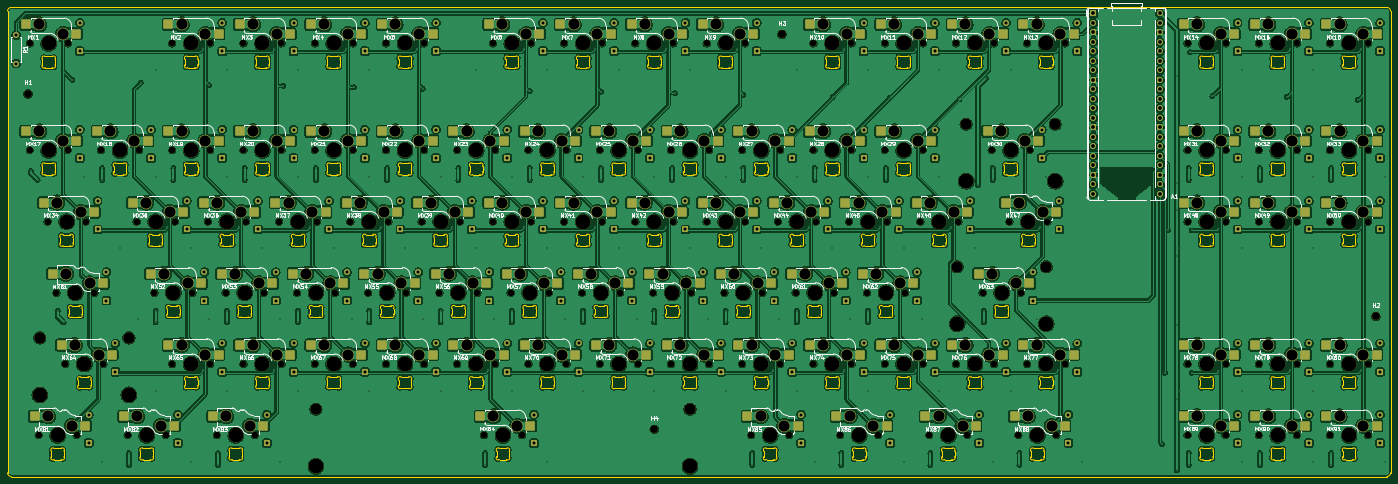
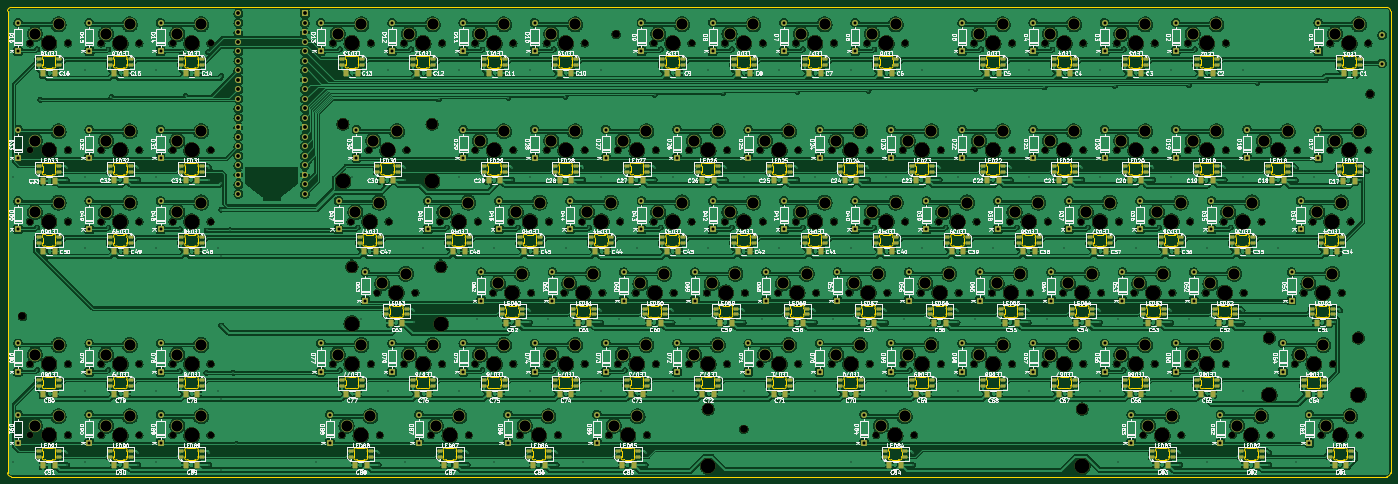
Circuit board: 11 layer files. Board 369.8 x 125.4 mm.
- bottom_copper: keyboard-full-B_Cu.gbr (1795306 bytes)
- bottom_mask: keyboard-full-B_Mask.gbr (45303 bytes)
- paste: keyboard-full-B_Paste.gbr (19280 bytes)
- bottom_silk: keyboard-full-B_Silkscreen.gbr (663337 bytes)
- outline: keyboard-full-Edge_Cuts.gbr (125240 bytes)
- top_copper: keyboard-full-F_Cu.gbr (1550103 bytes)
- top_mask: keyboard-full-F_Mask.gbr (32534 bytes)
- paste: keyboard-full-F_Paste.gbr (7416 bytes)
- top_silk: keyboard-full-F_Silkscreen.gbr (323471 bytes)
- drill: keyboard-full-NPTH.drl (5333 bytes)
- drill: keyboard-full-PTH.drl (11257 bytes)

=== bottom_copper: keyboard-full-B_Cu.gbr (1795306 bytes, source omitted) ===
=== bottom_mask: keyboard-full-B_Mask.gbr (45303 bytes, source omitted) ===
=== paste: keyboard-full-B_Paste.gbr (19280 bytes, source omitted) ===
=== bottom_silk: keyboard-full-B_Silkscreen.gbr (663337 bytes, source omitted) ===
=== outline: keyboard-full-Edge_Cuts.gbr (125240 bytes, source omitted) ===
=== top_copper: keyboard-full-F_Cu.gbr (1550103 bytes, source omitted) ===
=== top_mask: keyboard-full-F_Mask.gbr (32534 bytes, source omitted) ===
=== paste: keyboard-full-F_Paste.gbr (7416 bytes, source omitted) ===
=== top_silk: keyboard-full-F_Silkscreen.gbr (323471 bytes, source omitted) ===
=== drill: keyboard-full-NPTH.drl ===
M48
; DRILL file KiCad 10.0.6 date 2026-09-25T15:25:43
; FORMAT={-:-/ absolute / metric / decimal}
; #@! TF.CreationDate,2026-09-25T15:25:43-04:00
; #@! TF.GenerationSoftware,Kicad,Pcbnew,10.0.6
; #@! TF.FileFunction,NonPlated,1,2,NPTH
FMAT,2
METRIC
; #@! TA.AperFunction,NonPlated,NPTH,ComponentDrill
T1C1.750
; #@! TA.AperFunction,NonPlated,NPTH,ComponentDrill
T2C2.100
; #@! TA.AperFunction,NonPlated,NPTH,ComponentDrill
T3C3.048
; #@! TA.AperFunction,NonPlated,NPTH,ComponentDrill
T4C3.988
%
G90
G05
T1
X33.02Y-38.1
X33.02Y-66.675
X35.401Y-142.875
X37.782Y-85.725
X40.164Y-104.775
X42.545Y-123.825
X43.18Y-38.1
X43.18Y-66.675
X45.561Y-142.875
X47.942Y-85.725
X50.324Y-104.775
X52.07Y-66.675
X52.705Y-123.825
X59.214Y-142.875
X61.595Y-85.725
X62.23Y-66.675
X66.358Y-104.775
X69.374Y-142.875
X71.12Y-38.1
X71.12Y-66.675
X71.12Y-123.825
X71.755Y-85.725
X76.517Y-104.775
X80.645Y-85.725
X81.28Y-38.1
X81.28Y-66.675
X81.28Y-123.825
X83.026Y-142.875
X85.407Y-104.775
X90.17Y-38.1
X90.17Y-66.675
X90.17Y-123.825
X90.805Y-85.725
X93.186Y-142.875
X95.567Y-104.775
X99.695Y-85.725
X100.33Y-38.1
X100.33Y-66.675
X100.33Y-123.825
X104.457Y-104.775
X109.22Y-38.1
X109.22Y-66.675
X109.22Y-123.825
X109.855Y-85.725
X114.617Y-104.775
X118.745Y-85.725
X119.38Y-38.1
X119.38Y-66.675
X119.38Y-123.825
X123.507Y-104.775
X128.27Y-38.1
X128.27Y-66.675
X128.27Y-123.825
X128.905Y-85.725
X133.667Y-104.775
X137.795Y-85.725
X138.43Y-38.1
X138.43Y-66.675
X138.43Y-123.825
X142.558Y-104.775
X147.32Y-66.675
X147.32Y-123.825
X147.955Y-85.725
X152.718Y-104.775
X154.464Y-142.875
X156.845Y-38.1
X156.845Y-85.725
X157.48Y-66.675
X157.48Y-123.825
X161.607Y-104.775
X164.624Y-142.875
X166.37Y-66.675
X166.37Y-123.825
X167.005Y-38.1
X167.005Y-85.725
X171.767Y-104.775
X175.895Y-38.1
X175.895Y-85.725
X176.53Y-66.675
X176.53Y-123.825
X180.657Y-104.775
X185.42Y-66.675
X185.42Y-123.825
X186.055Y-38.1
X186.055Y-85.725
X190.817Y-104.775
X194.945Y-38.1
X194.945Y-85.725
X195.58Y-66.675
X195.58Y-123.825
X199.707Y-104.775
X204.47Y-66.675
X204.47Y-123.825
X205.105Y-38.1
X205.105Y-85.725
X209.867Y-104.775
X213.995Y-38.1
X213.995Y-85.725
X214.63Y-66.675
X214.63Y-123.825
X218.757Y-104.775
X223.52Y-66.675
X223.52Y-123.825
X224.155Y-38.1
X224.155Y-85.725
X225.901Y-142.875
X228.917Y-104.775
X233.045Y-85.725
X233.68Y-66.675
X233.68Y-123.825
X236.061Y-142.875
X237.807Y-104.775
X242.57Y-38.1
X242.57Y-66.675
X242.57Y-123.825
X243.205Y-85.725
X247.968Y-104.775
X249.714Y-142.875
X252.095Y-85.725
X252.73Y-38.1
X252.73Y-66.675
X252.73Y-123.825
X256.858Y-104.775
X259.874Y-142.875
X261.62Y-38.1
X261.62Y-66.675
X261.62Y-123.825
X262.255Y-85.725
X267.017Y-104.775
X271.145Y-85.725
X271.78Y-38.1
X271.78Y-66.675
X271.78Y-123.825
X273.526Y-142.875
X280.67Y-38.1
X280.67Y-123.825
X281.305Y-85.725
X283.686Y-142.875
X287.814Y-104.775
X290.195Y-66.675
X290.83Y-38.1
X290.83Y-123.825
X294.957Y-85.725
X297.339Y-142.875
X297.974Y-104.775
X299.72Y-38.1
X299.72Y-123.825
X300.355Y-66.675
X305.118Y-85.725
X307.499Y-142.875
X309.88Y-38.1
X309.88Y-123.825
X342.582Y-38.1
X342.582Y-66.675
X342.582Y-85.725
X342.582Y-123.825
X342.582Y-142.875
X352.743Y-38.1
X352.743Y-66.675
X352.743Y-85.725
X352.743Y-123.825
X352.743Y-142.875
X361.632Y-38.1
X361.632Y-66.675
X361.632Y-85.725
X361.632Y-123.825
X361.632Y-142.875
X371.792Y-38.1
X371.792Y-66.675
X371.792Y-85.725
X371.792Y-123.825
X371.792Y-142.875
X380.683Y-38.1
X380.683Y-66.675
X380.683Y-85.725
X380.683Y-123.825
X380.683Y-142.875
X390.842Y-38.1
X390.842Y-66.675
X390.842Y-85.725
X390.842Y-123.825
X390.842Y-142.875
T2
X32.542Y-51.59
X200.012Y-141.279
X234.141Y-35.716
X392.881Y-111.118
T3
X35.719Y-116.84
X59.531Y-116.84
X109.537Y-135.89
X209.55Y-135.89
X280.988Y-97.79
X283.369Y-59.69
X304.8Y-97.79
X307.181Y-59.69
T4
X35.719Y-132.08
X38.1Y-38.1
X38.1Y-66.675
X40.481Y-142.875
X42.862Y-85.725
X45.244Y-104.775
X47.625Y-123.825
X57.15Y-66.675
X59.531Y-132.08
X64.294Y-142.875
X66.675Y-85.725
X71.438Y-104.775
X76.2Y-38.1
X76.2Y-66.675
X76.2Y-123.825
X85.725Y-85.725
X88.106Y-142.875
X90.487Y-104.775
X95.25Y-38.1
X95.25Y-66.675
X95.25Y-123.825
X104.775Y-85.725
X109.537Y-104.775
X109.537Y-151.13
X114.3Y-38.1
X114.3Y-66.675
X114.3Y-123.825
X123.825Y-85.725
X128.588Y-104.775
X133.35Y-38.1
X133.35Y-66.675
X133.35Y-123.825
X142.875Y-85.725
X147.637Y-104.775
X152.4Y-66.675
X152.4Y-123.825
X159.544Y-142.875
X161.925Y-38.1
X161.925Y-85.725
X166.688Y-104.775
X171.45Y-66.675
X171.45Y-123.825
X180.975Y-38.1
X180.975Y-85.725
X185.737Y-104.775
X190.5Y-66.675
X190.5Y-123.825
X200.025Y-38.1
X200.025Y-85.725
X204.787Y-104.775
X209.55Y-66.675
X209.55Y-123.825
X209.55Y-151.13
X219.075Y-38.1
X219.075Y-85.725
X223.837Y-104.775
X228.6Y-66.675
X228.6Y-123.825
X230.981Y-142.875
X238.125Y-85.725
X242.887Y-104.775
X247.65Y-38.1
X247.65Y-66.675
X247.65Y-123.825
X254.794Y-142.875
X257.175Y-85.725
X261.938Y-104.775
X266.7Y-38.1
X266.7Y-66.675
X266.7Y-123.825
X276.225Y-85.725
X278.606Y-142.875
X280.988Y-113.03
X283.369Y-74.93
X285.75Y-38.1
X285.75Y-123.825
X292.894Y-104.775
X295.275Y-66.675
X300.037Y-85.725
X302.419Y-142.875
X304.8Y-38.1
X304.8Y-113.03
X304.8Y-123.825
X307.181Y-74.93
X347.662Y-38.1
X347.662Y-66.675
X347.662Y-85.725
X347.662Y-123.825
X347.662Y-142.875
X366.712Y-38.1
X366.712Y-66.675
X366.712Y-85.725
X366.712Y-123.825
X366.712Y-142.875
X385.762Y-38.1
X385.762Y-66.675
X385.762Y-85.725
X385.762Y-123.825
X385.762Y-142.875
M30

=== drill: keyboard-full-PTH.drl (11257 bytes, source omitted) ===
